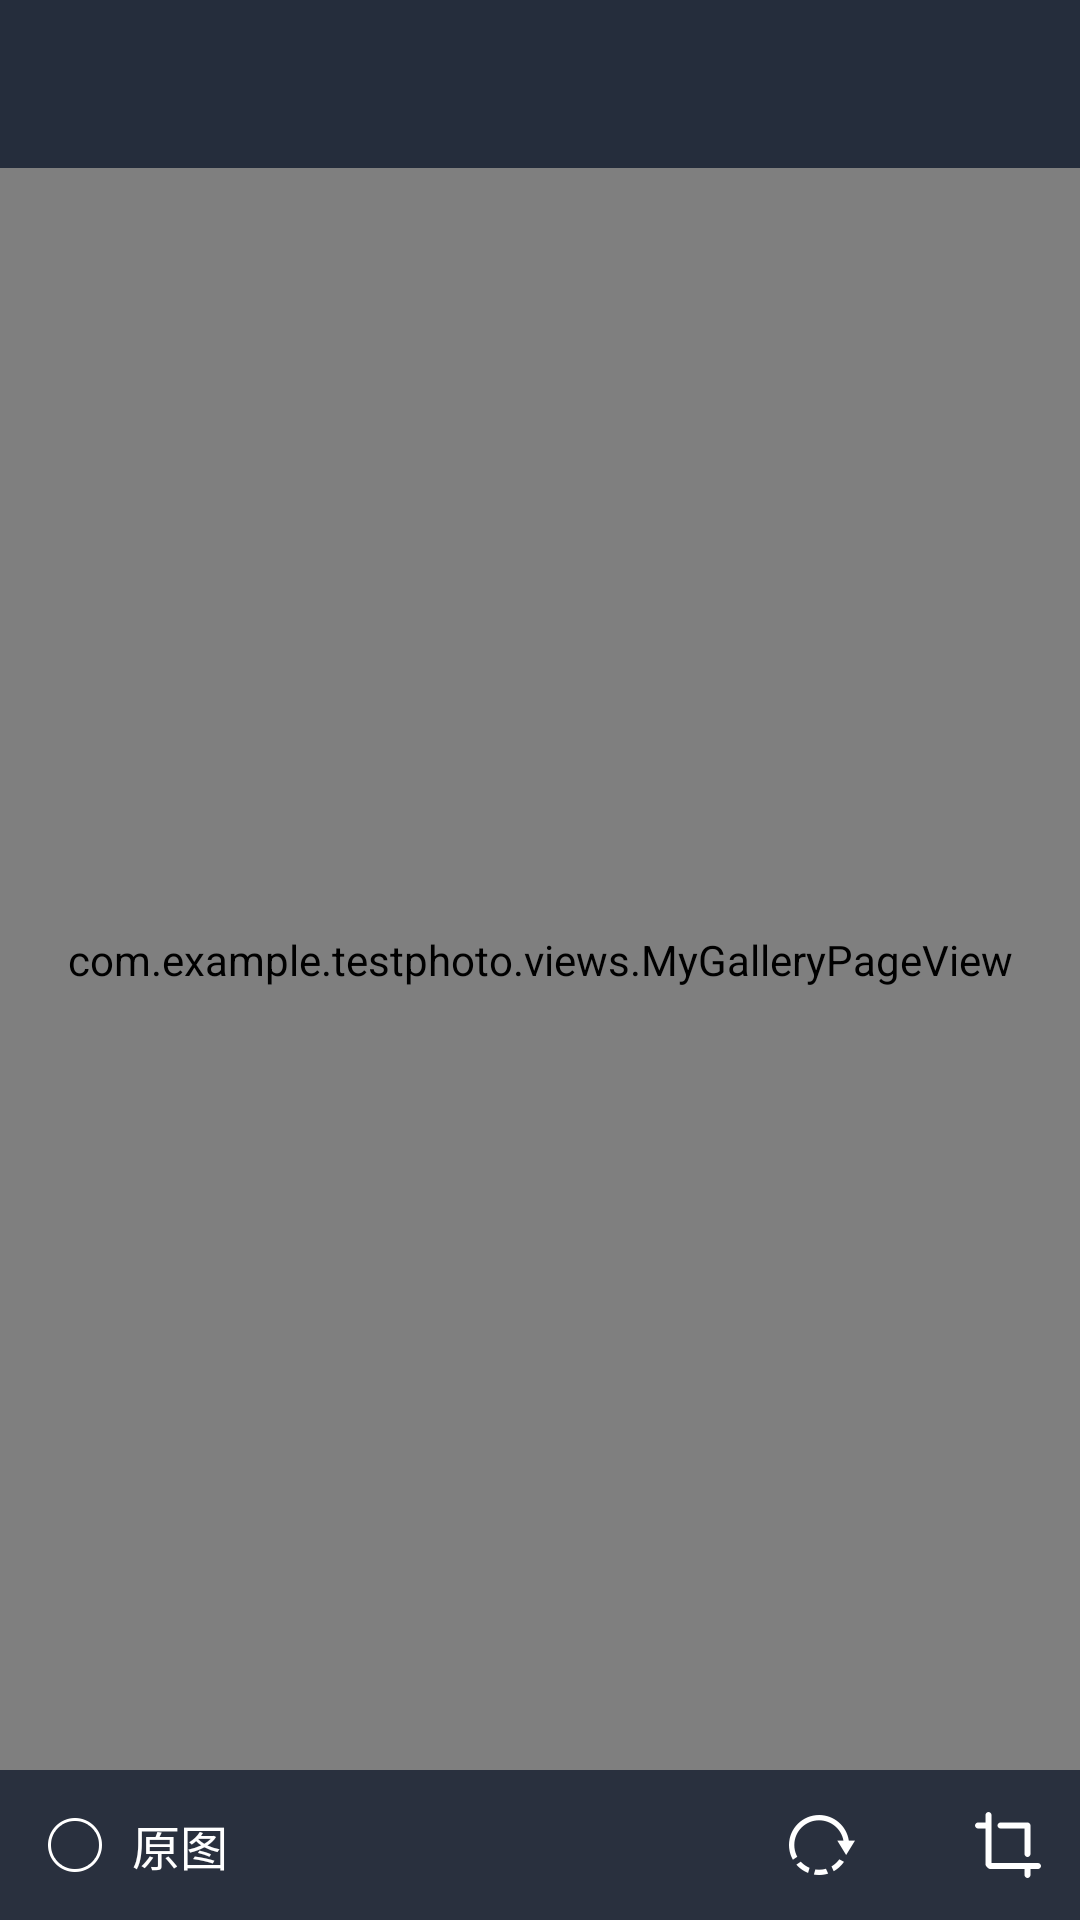

Reconstruct the res/layout file that produces this screen, plus the resources it refers to.
<!-- AndroidManifest.xml: application theme android:Theme.Light.NoTitleBar -->
<!-- res/layout/gallery_activity.xml -->
<?xml version="1.0" encoding="utf-8"?>
<RelativeLayout xmlns:android="http://schemas.android.com/apk/res/android"
    android:layout_width="match_parent"
    android:layout_height="match_parent"
    android:orientation="vertical">

    <com.example.testphoto.views.MyGalleryPageView
        android:id="@+id/preview_vp"
        android:layout_width="match_parent"
        android:layout_height="match_parent"
        android:layout_gravity="center"
        android:layout_weight="1"
        android:background="@color/plugin_camera_black"
        android:unselectedAlpha="1" />

    <include layout="@layout/comm_topbar_ll" />

    <RelativeLayout
        android:layout_width="match_parent"
        android:layout_height="50dp"
        android:layout_alignParentBottom="true"
        android:background="@color/photo_button_ly">

        <CheckBox
            android:id="@+id/gy_compression_cb"
            android:layout_width="wrap_content"
            android:layout_height="match_parent"
            android:layout_alignParentLeft="true"
            android:layout_centerInParent="true"
            android:button="@null"
            android:drawableLeft="@drawable/selector_checkbox1"
            android:paddingLeft="16dp"
            android:paddingRight="10dp" />

        <TextView
            android:id="@+id/gy_pic_size"
            android:layout_width="wrap_content"
            android:layout_height="match_parent"
            android:layout_toRightOf="@+id/gy_compression_cb"
            android:gravity="center"
            android:text="@string/photo_original"
            android:textColor="@color/white"
            android:textSize="16sp" />


        <ImageView
            android:id="@+id/gallery_rotation"
            android:layout_width="wrap_content"
            android:layout_height="match_parent"
            android:layout_centerVertical="true"
            android:layout_marginRight="14dp"
            android:background="@drawable/selector_back_arrow"
            android:layout_toLeftOf="@+id/gallery_shear"
            android:scaleType="center"
            android:src="@drawable/but_media_rotate" />

        <ImageView
            android:id="@+id/gallery_shear"
            android:layout_width="wrap_content"
            android:layout_height="match_parent"
            android:background="@drawable/selector_back_arrow"
            android:layout_alignParentRight="true"
            android:layout_centerVertical="true"
            android:scaleType="center"
            android:src="@drawable/but_media_cut" />
    </RelativeLayout>

</RelativeLayout>
<!-- res/layout/comm_topbar_ll.xml (included above) -->
<?xml version="1.0" encoding="utf-8"?>
<RelativeLayout xmlns:android="http://schemas.android.com/apk/res/android"
    android:id="@+id/ll_comm_topbar"
    android:layout_width="match_parent"
    android:layout_height="wrap_content">

    <RelativeLayout
        android:id="@+id/top_ly"
        android:layout_width="match_parent"
        android:layout_height="@dimen/topbar_height"
        android:background="@color/top_color">
        
        
        
        
        
        
        
        
        
        
        
        
        

        <ImageView
            android:id="@+id/topbar_left_iv"
            android:layout_width="wrap_content"
            android:layout_height="match_parent"
            android:layout_alignParentLeft="true"
            android:layout_centerVertical="true"
            android:background="@drawable/selector_back_arrow"
            android:paddingLeft="16dp"
            android:paddingRight="24dp"
            android:scaleType="center"
            android:src="@drawable/nav_return"
            android:visibility="invisible" />


        <TextView
            android:id="@+id/topbar_title_tv"
            style="@style/topbarTittleTheme"
            android:layout_width="wrap_content"
            android:layout_height="wrap_content"
            android:layout_centerVertical="true"
            android:layout_marginLeft="72dp"
            android:ellipsize="end"
            android:maxLength="16"
            android:textColor="@color/white"
            android:textSize="@dimen/topbar_textSize" />

        <com.example.testphoto.views.StrokeTextView
            android:id="@+id/topbar_right_btn"
            android:layout_width="56dp"
            android:layout_height="32dp"
            android:layout_alignParentRight="true"
            android:layout_centerVertical="true"
            android:layout_marginRight="16dp"
            android:background="@drawable/selector_confirm_tv"
            android:textColor="@drawable/xml_back_textcolor"
            android:textSize="@dimen/middle_space"
            android:visibility="invisible" />
    </RelativeLayout>

    <LinearLayout
        android:id="@+id/topbar_shadow"
        android:layout_width="match_parent"
        android:layout_height="3dp"
        android:layout_below="@+id/top_ly"
        android:background="@drawable/buttom_shadow"
        android:orientation="horizontal"
        android:visibility="gone" />
</RelativeLayout>
<!-- resources referenced by this layout -->
<resources>
  <color name="photo_button_ly">#f2252d3c</color>
  <color name="plugin_camera_black">#000000</color>
  <color name="top_color">#252d3c</color>
  <color name="white">#FFFFFF</color>
  <dimen name="middle_space">14dp</dimen>
  <dimen name="topbar_height">56dp</dimen>
  <dimen name="topbar_right_textSize">18sp</dimen>
  <dimen name="topbar_textSize">20sp</dimen>
  <!-- drawable but_media_cut: png bitmap (drawable-xxhdpi, 1690 bytes) -->
  <!-- drawable but_media_rotate: png bitmap (drawable-xxhdpi, 2851 bytes) -->
  <!-- drawable buttom_shadow (drawable) -->
  <?xml version="1.0" encoding="utf-8"?>
  <layer-list xmlns:android="http://schemas.android.com/apk/res/android">
      
      
      <item>
          <shape android:shape="rectangle">
              
              <gradient
                  android:angle="270"
                  android:endColor="@color/top_shadow_end"
                  android:startColor="@color/top_shadow_star" />
  
          </shape>
      </item>
      
      
      
      
      
      
      
  </layer-list>
  <!-- drawable selector_back_arrow (drawable) -->
  <?xml version="1.0" encoding="utf-8"?>
  <selector xmlns:android="http://schemas.android.com/apk/res/android">
  
      <item android:state_pressed="true">
          <shape android:shape="rectangle">
              <solid android:color="@color/image_checked_bg" />
          </shape>
      </item>
      <item android:state_pressed="false">
          <shape android:shape="rectangle">
              <solid android:color="@android:color/transparent" />
          </shape>
      </item>
  
      
      
  
  </selector>
  <!-- drawable selector_checkbox1 (drawable) -->
  <?xml version="1.0" encoding="utf-8"?>
  <selector xmlns:android="http://schemas.android.com/apk/res/android">
      <item
          android:state_checked="true"
          android:drawable="@drawable/but_media_radio_selected" />
  
      <item
          android:state_checked="false"
          android:drawable="@drawable/but_media_radio_normal" />
  </selector>
  <!-- drawable selector_confirm_tv (drawable) -->
  <?xml version="1.0" encoding="utf-8"?>
  <selector xmlns:android="http://schemas.android.com/apk/res/android">
  
      
      <item android:state_pressed="true">
          <shape android:shape="rectangle">
              <corners android:radius="2dp"/>
              <solid android:color="@color/back_checked_bg" />
          </shape>
      </item>
      <item android:state_pressed="false">
          <shape android:shape="rectangle">
              <corners android:radius="2dp"/>
              <solid android:color="@color/media_confirm" />
          </shape>
      </item>
  </selector>
  <string name="photo_original">原图</string>
  <style name="topbarTittleTheme">
          <item name="android:textColor">@color/topbar_btn_text_color</item>
          
      </style>
  <color name="top_shadow_end">#00000000</color>
  <color name="top_shadow_star">#3f000000</color>
  <color name="image_checked_bg">#66000000</color>
  <!-- drawable but_media_radio_selected: png bitmap (drawable-xxhdpi, 2139 bytes) -->
  <!-- drawable but_media_radio_normal: png bitmap (drawable-xxhdpi, 1936 bytes) -->
  <color name="back_checked_bg">#0968c9</color>
  <color name="media_confirm">#0b94f9</color>
  <color name="topbar_btn_text_color">#ffffff</color>
</resources>
